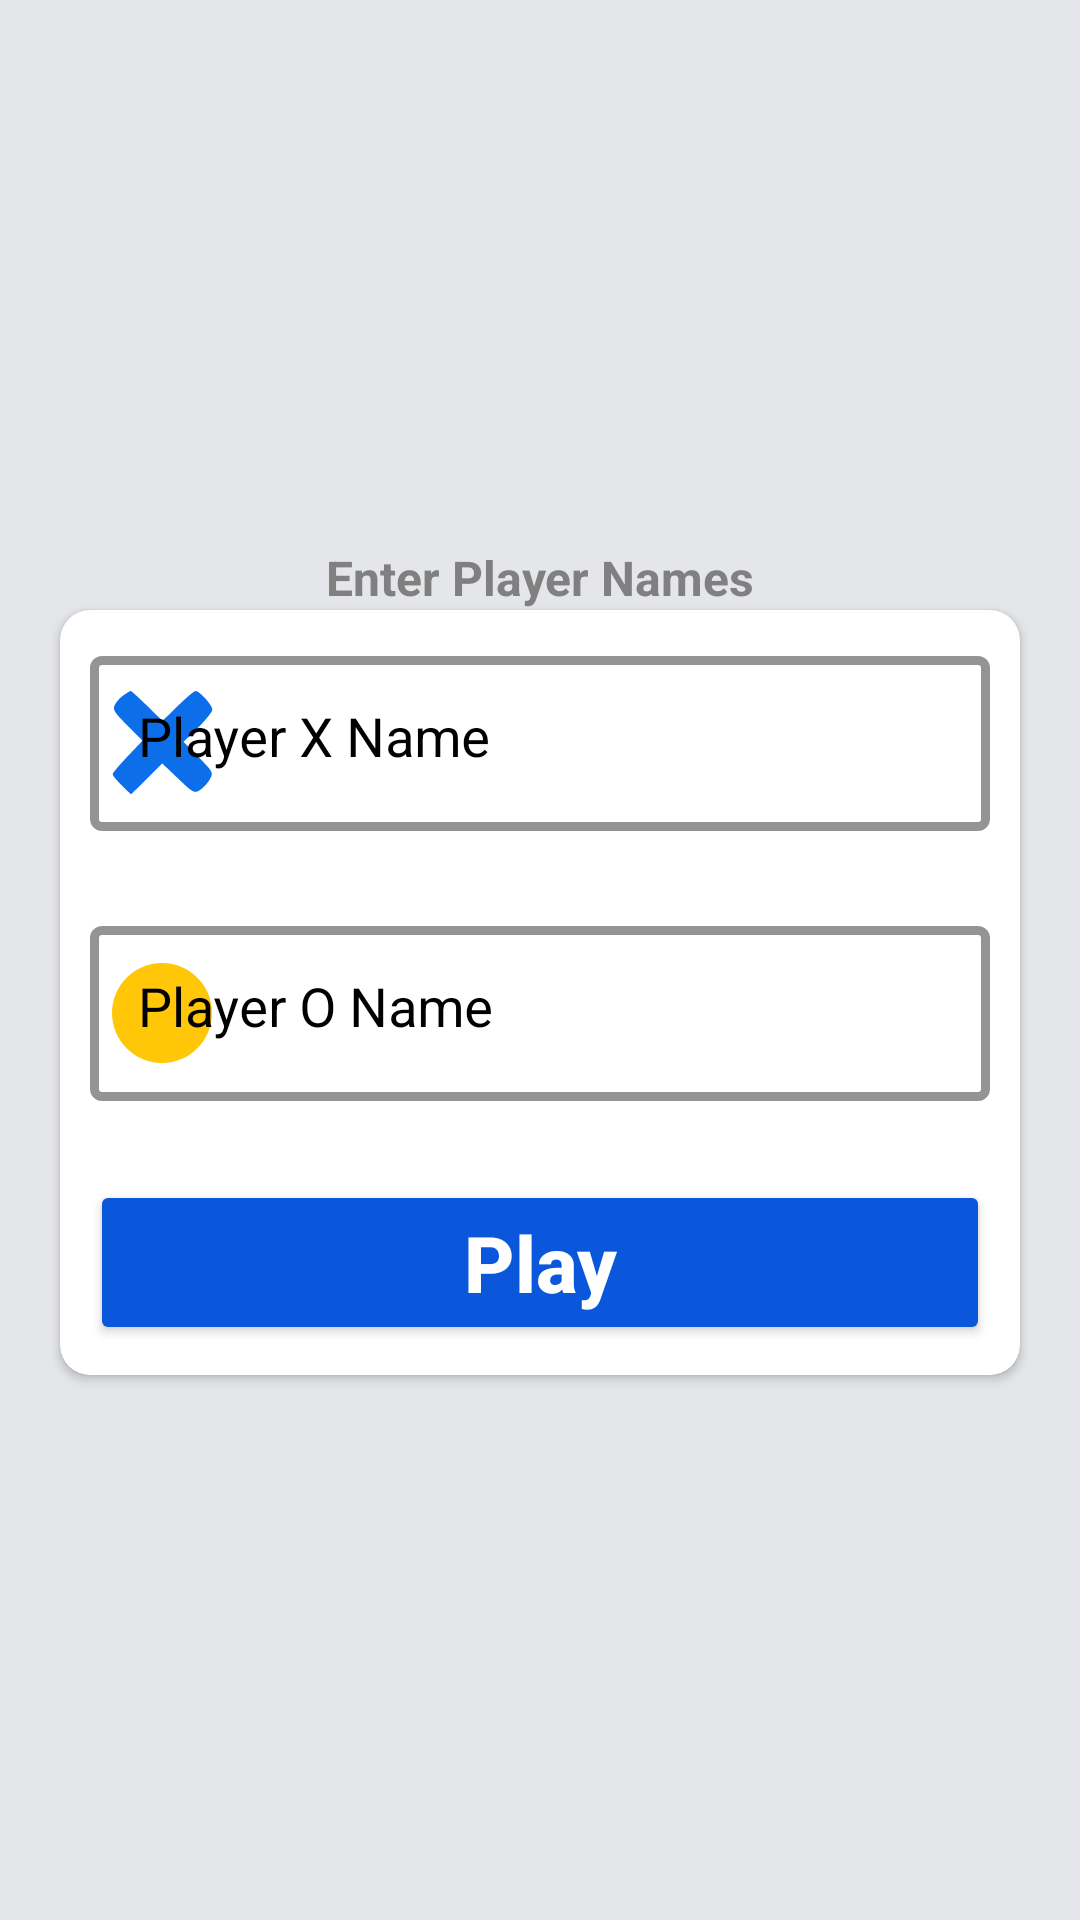

Write the Android layout XML for this screen, with the resource values it uses.
<!-- AndroidManifest.xml: application theme Theme.TicTacToe -->
<!-- res/layout/activity_set_players.xml -->
<?xml version="1.0" encoding="utf-8"?>
<LinearLayout
    xmlns:android="http://schemas.android.com/apk/res/android"
    xmlns:app="http://schemas.android.com/apk/res-auto"
    xmlns:tools="http://schemas.android.com/tools"
    android:layout_width="match_parent"
    android:layout_height="match_parent"
    android:orientation="vertical"
    android:gravity="center"
    android:background="@color/grey"
    tools:context=".SetPlayers">

    <TextView
        android:layout_width="match_parent"
        android:layout_height="wrap_content"
        android:textColor="@color/default_color"
        android:textSize="16sp"
        android:gravity="center"
        android:text="@string/EnterPlayerNames"
        android:textStyle="bold"/>

    <androidx.cardview.widget.CardView
        android:layout_gravity="center"
        android:layout_width="match_parent"
        android:layout_height="wrap_content"
        android:layout_marginStart="20dp"
        android:layout_marginEnd="20dp"
        app:cardCornerRadius="10dp">

        <LinearLayout
            android:layout_width="match_parent"
            android:layout_height="wrap_content"
            android:gravity="center"
            android:padding="10dp"
            android:orientation="vertical">

            <com.google.android.material.textfield.TextInputLayout
                style="@style/TextInputLayout_Style"
                android:id="@+id/textInputLayoutPlayerX"
                android:layout_width="match_parent"
                android:layout_height="90dp"
                android:hint="@string/PlayerXName"
                app:endIconMode="clear_text"
                app:startIconTint="#0c6ee8"
                app:startIconDrawable="@drawable/x_icon">

                <com.google.android.material.textfield.TextInputEditText
                    style="@style/TextInputEditText_Style"
                    android:layout_width="match_parent"
                    android:layout_height="wrap_content"
                    android:maxLength="12"
                    android:inputType="textPersonName" />
            </com.google.android.material.textfield.TextInputLayout>


            <com.google.android.material.textfield.TextInputLayout
                style="@style/TextInputLayout_Style"
                android:id="@+id/textInputLayoutPlayerO"
                android:layout_width="match_parent"
                android:layout_height="90dp"
                android:hint="@string/PlayerOName"
                app:endIconMode="clear_text"
                app:startIconTint="#ffc708"
                app:startIconDrawable="@drawable/o_icon">

                <com.google.android.material.textfield.TextInputEditText
                    style="@style/TextInputEditText_Style"
                    android:layout_width="match_parent"
                    android:layout_height="wrap_content"
                    android:maxLength="12"
                    android:inputType="textPersonName" />
            </com.google.android.material.textfield.TextInputLayout>

            <Button
                style="@style/Button_Style"
                android:id="@+id/buttonPlay"
                android:layout_width="match_parent"
                android:layout_height="wrap_content"
                android:backgroundTint="@color/blue"
                android:textColor="@color/white"
                android:text="@string/Play" />
        </LinearLayout>
    </androidx.cardview.widget.CardView>
</LinearLayout>
<!-- resources referenced by this layout -->
<resources>
  <color name="blue">#0B57DC</color>
  <color name="default_color">#808080</color>
  <color name="grey">#E4E6EA</color>
  <color name="white">#FFFFFFFF</color>
  <!-- drawable o_icon (drawable) -->
  <vector
      android:height="40dp"
      android:width="40dp"
      android:tint="#FFC708"
      android:viewportHeight="24" android:viewportWidth="24"
      xmlns:android="http://schemas.android.com/apk/res/android">
      <path android:fillColor="@android:color/white" android:pathData="M12,2C6.47,2 2,6.47 2,12s4.47,10 10,10 10,-4.47 10,-10S17.53,2 12,2z"/>
  </vector>
  <!-- drawable x_icon (drawable) -->
  <vector xmlns:android="http://schemas.android.com/apk/res/android"
      android:height="35dp"
      android:width="35dp"
      android:viewportWidth="40"
      android:viewportHeight="40">
    <path
        android:pathData="M5.2,1.6c-1.2,0.8 -2.7,2.4 -3.3,3.6 -1,1.8 -0.4,2.8 4.7,7.9l5.8,5.8 -5.7,6c-3.1,3.3 -5.7,6.3 -5.7,6.8 0,0.5 1.6,2.4 3.5,4.3l3.5,3.4 6,-5.9 5.9,-5.9 6.1,5.8c5.7,5.5 6.2,5.7 8.3,4.3 1.2,-0.8 2.9,-2.6 3.7,-4 1.4,-2.6 1.4,-2.8 -4.3,-8.5l-5.7,-5.8 5.5,-5.4c3,-3 5.5,-6.1 5.5,-6.9 0,-1.7 -4.9,-7.1 -6.4,-7.1 -0.6,-0 -3.6,2.6 -6.8,5.7l-5.8,5.7 -5.8,-5.7c-3.2,-3.1 -6,-5.7 -6.3,-5.7 -0.2,-0 -1.5,0.7 -2.7,1.6z"
        android:fillColor="#000000"
        android:strokeColor="#00000000"/>
  </vector>
  <string name="EnterPlayerNames">Enter Player Names</string>
  <string name="Play">Play</string>
  <string name="PlayerOName">Player O Name</string>
  <string name="PlayerXName">Player X Name</string>
  <style name="Button_Style">
          <item name="cardCornerRadius">10dp</item>
          <item name="android:gravity">center</item>
          <item name="android:textAllCaps">false</item>
          <item name="android:textSize">26sp</item>
          <item name="android:textStyle">bold</item>
      </style>
  <style name="TextInputEditText_Style" parent="Widget.MaterialComponents.TextInputLayout.OutlinedBox">
          <item name="android:itemBackground">@color/black</item>
          <item name="android:layout_gravity">start</item>
          <item name="android:gravity">start</item>
          <item name="boxStrokeWidth">1dp</item>
          <item name="boxStrokeWidthFocused">1dp</item>
          <item name="android:textAlignment">viewStart</item>
          <item name="android:textSize">18sp</item>
      </style>
  <style name="TextInputLayout_Style" parent="Widget.MaterialComponents.TextInputLayout.OutlinedBox">
          <item name="android:gravity">start</item>
          <item name="android:textColorHint">@color/black</item>
          <item name="hintTextColor">@color/blue</item>
          <item name="boxStrokeColor">@color/blue</item>
          <item name="helperTextTextAppearance">@style/TextAppearance.AppCompat.Medium</item>
          <item name="boxStrokeWidth">3dp</item>
          <item name="boxStrokeWidthFocused">3dp</item>
          <item name="helperTextTextColor">@color/red</item>
          <item name="startIconTint">@color/black</item>
          <item name="endIconTint">@color/black</item>
      </style>
  <style name="Theme.TicTacToe" parent="Theme.MaterialComponents.DayNight.NoActionBar">
          <item name="android:windowIsTranslucent">true</item>
          
          <item name="colorPrimary">@color/black</item>
          <item name="colorPrimaryVariant">@color/black</item>
          <item name="colorOnPrimary">@color/blue</item>
          
          <item name="colorSecondary">@color/black</item>
          <item name="colorSecondaryVariant">@color/black</item>
          <item name="colorOnSecondary">@color/blue</item>
          
          <item name="android:statusBarColor">@color/black</item>
          
      </style>
  <color name="black">#FF000000</color>
  <color name="red">#E10000</color>
</resources>
